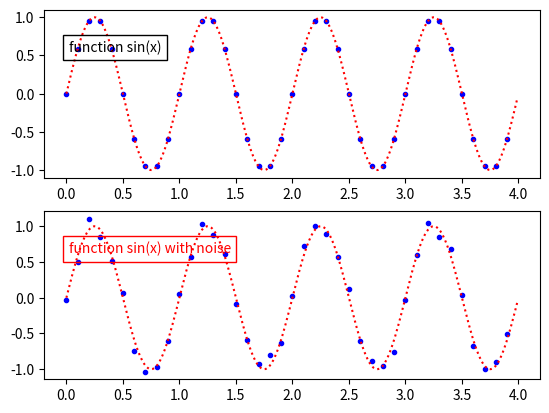

The matplotlib source for this figure:
# Demo of subplots (plt.gca()) and text (transAxes, bbox, color)

# Python and Matplotlib Essentials for Scientists and Engineers.pdf, p. 10-6
# [redacted]

import numpy as np
import matplotlib.pyplot as plt

def func(x):
    return np.sin(2*np.pi*x)

x1 = np.arange(0.0,4.0,0.1)
x2 = np.arange(0.0,4.0,0.01)

y1 = func(x1)
y2 = func(x2)
y1n = y1 + 0.1*np.random.randn(len(x1))

# plt.figure()

plt.subplot(211)
plt.plot(x1,y1,'b.',x2,y2,'r:')
plt.text(0.05, 0.75, 'function sin(x)', transform=plt.gca().transAxes, bbox={'fill':False})
#
# without the box around but two text lines
#
# plt.text(0.05, 0.75, 'function sin(x) #1', transform=plt.gca().transAxes, verticalalignment='bottom')
# plt.text(0.05, 0.75, 'function sin(x) #2', transform=plt.gca().transAxes, verticalalignment='top')

plt.subplot(212)
plt.plot(x1,y1n,'b.',x2,y2,'r:')
plt.text(0.05, 0.75, 'function sin(x) with noise', transform=plt.gca().transAxes, color='r', bbox={'fill':False, 'color':'r'})

plt.show()
